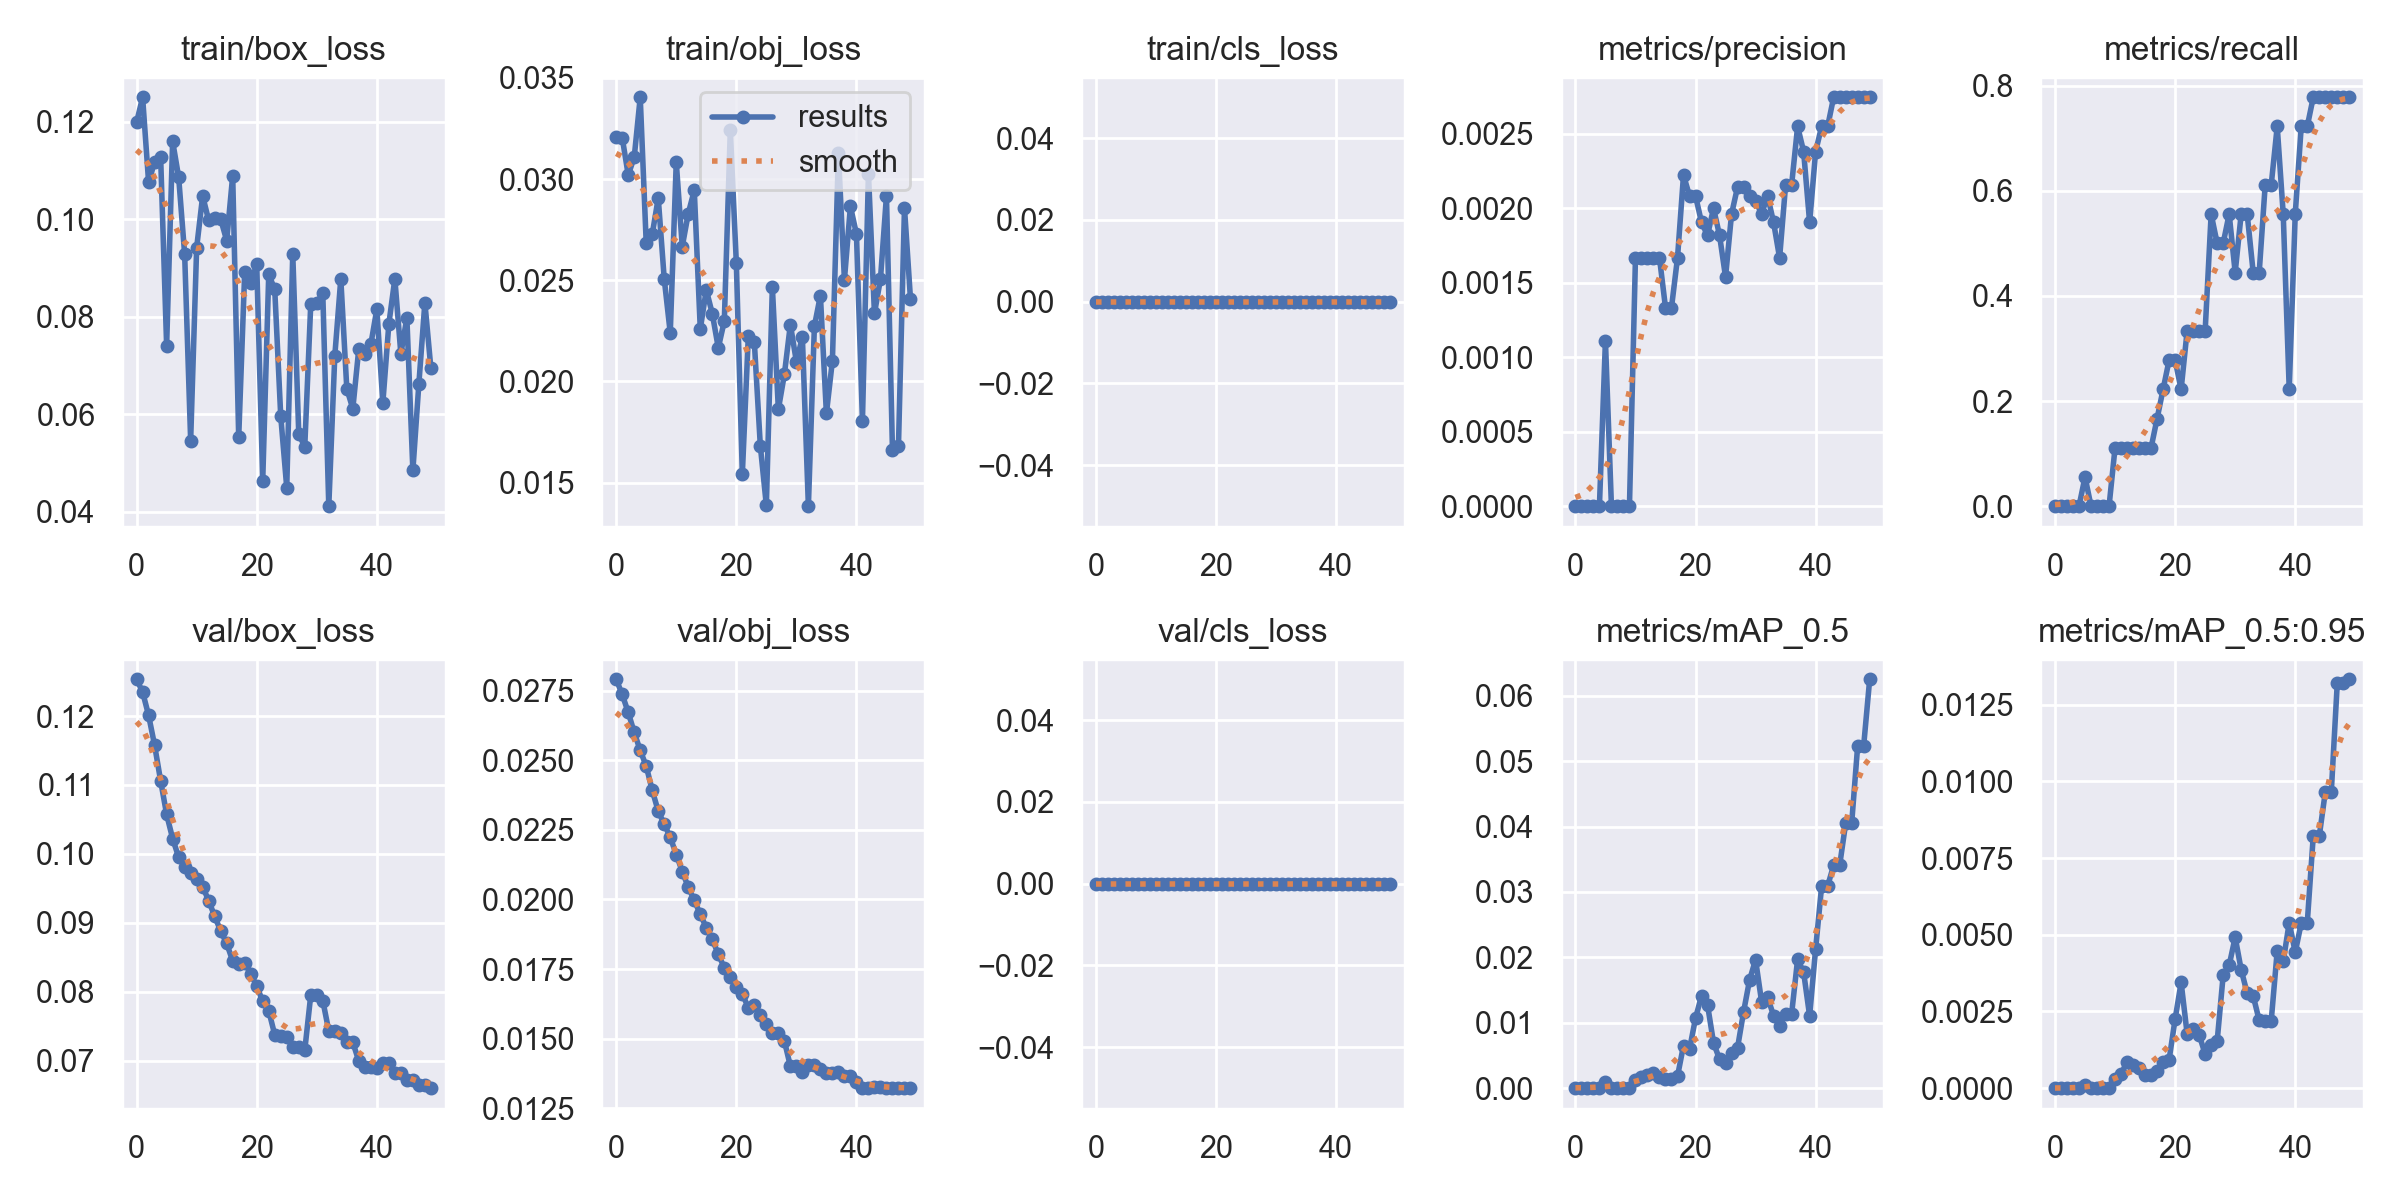

Data behind this chart, as committed beside it:
epoch, train/box_loss, train/obj_loss, train/cls_loss, metrics/precision, metrics/recall, metrics/mAP_0.5, metrics/mAP_0.5:0.95, val/box_loss, val/obj_loss, val/cls_loss, x/lr0, x/lr1, x/lr2
0, 0.1199, 0.03208, 0, 0, 0, 0, 0, 0.1253, 0.02792, 0, 0.0991, 0.0001, 0.0001
1, 0.125, 0.03204, 0, 0, 0, 0, 0, 0.1235, 0.02737, 0, 0.09729, 0.0002941, 0.0002941
2, 0.1076, 0.0302, 0, 0, 0, 0, 0, 0.1201, 0.02673, 0, 0.09548, 0.0004802, 0.0004802
3, 0.1118, 0.03107, 0, 0, 0, 0, 0, 0.1158, 0.02601, 0, 0.09366, 0.0006584, 0.0006584
4, 0.1129, 0.03404, 0, 0, 0, 0, 0, 0.1106, 0.02536, 0, 0.09183, 0.0008287, 0.0008287
5, 0.07411, 0.02682, 0, 0.001111, 0.05556, 0.0009954, 9.9538e-05, 0.1057, 0.02479, 0, 0.08999, 0.0009911, 0.0009911
6, 0.116, 0.02727, 0, 0, 0, 0, 0, 0.1022, 0.02393, 0, 0.08815, 0.001146, 0.001146
7, 0.1087, 0.02906, 0, 0, 0, 0, 0, 0.09953, 0.02317, 0, 0.08629, 0.001292, 0.001292
8, 0.09285, 0.02506, 0, 0, 0, 0, 0, 0.09812, 0.02271, 0, 0.08443, 0.001431, 0.001431
9, 0.05464, 0.02239, 0, 0, 0, 0, 0, 0.09721, 0.02224, 0, 0.08256, 0.001561, 0.001561
10, 0.0942, 0.03083, 0, 0.001667, 0.1111, 0.001288, 0.0003103, 0.09636, 0.02161, 0, 0.08068, 0.001684, 0.001684
11, 0.1048, 0.02666, 0, 0.001667, 0.1111, 0.001766, 0.000465, 0.09524, 0.02101, 0, 0.0788, 0.001799, 0.001799
12, 0.09976, 0.0283, 0, 0.001667, 0.1111, 0.002041, 0.0008523, 0.09321, 0.02044, 0, 0.07691, 0.001906, 0.001906
13, 0.1002, 0.02944, 0, 0.001667, 0.1111, 0.002389, 0.0007488, 0.09094, 0.01997, 0, 0.07501, 0.002005, 0.002005
14, 0.1, 0.02259, 0, 0.001667, 0.1111, 0.001634, 0.000649, 0.08882, 0.01947, 0, 0.0731, 0.002096, 0.002096
15, 0.09564, 0.02453, 0, 0.001333, 0.1111, 0.001333, 0.0004382, 0.08701, 0.01899, 0, 0.07118, 0.002179, 0.002179
16, 0.1089, 0.02335, 0, 0.001333, 0.1111, 0.001376, 0.0004328, 0.08446, 0.01857, 0, 0.06925, 0.002255, 0.002255
17, 0.05528, 0.02166, 0, 0.001667, 0.1667, 0.001807, 0.0005629, 0.08407, 0.01803, 0, 0.06732, 0.002322, 0.002322
18, 0.08921, 0.02298, 0, 0.002222, 0.2222, 0.006518, 0.0008646, 0.08419, 0.01755, 0, 0.06538, 0.002381, 0.002381
19, 0.08688, 0.03241, 0, 0.002083, 0.2778, 0.005941, 0.000928, 0.08261, 0.01721, 0, 0.06343, 0.002433, 0.002433
20, 0.09076, 0.02587, 0, 0.002083, 0.2778, 0.01069, 0.002252, 0.08082, 0.01687, 0, 0.06148, 0.002476, 0.002476
21, 0.04641, 0.01541, 0, 0.001905, 0.2222, 0.01415, 0.003448, 0.0786, 0.01661, 0, 0.05951, 0.002512, 0.002512
22, 0.08868, 0.02225, 0, 0.001818, 0.3333, 0.01274, 0.001772, 0.07724, 0.01611, 0, 0.05754, 0.00254, 0.00254
23, 0.08564, 0.02195, 0, 0.002, 0.3333, 0.006943, 0.001913, 0.07375, 0.01619, 0, 0.05556, 0.00256, 0.00256
24, 0.05959, 0.01681, 0, 0.001818, 0.3333, 0.004408, 0.001746, 0.07352, 0.01586, 0, 0.05357, 0.002572, 0.002572
25, 0.04498, 0.01388, 0, 0.001538, 0.3333, 0.003847, 0.001107, 0.0734, 0.01553, 0, 0.05158, 0.002576, 0.002576
26, 0.09293, 0.02467, 0, 0.001961, 0.5556, 0.005428, 0.001421, 0.07202, 0.01521, 0, 0.04957, 0.002572, 0.002572
27, 0.05596, 0.01862, 0, 0.002143, 0.5, 0.006188, 0.001535, 0.07202, 0.01521, 0, 0.04756, 0.00256, 0.00256
28, 0.05337, 0.02034, 0, 0.002143, 0.5, 0.01165, 0.003677, 0.07149, 0.01492, 0, 0.04554, 0.00254, 0.00254
29, 0.0827, 0.02281, 0, 0.002083, 0.5556, 0.01654, 0.004006, 0.07952, 0.01401, 0, 0.04351, 0.002512, 0.002512
30, 0.0828, 0.02098, 0, 0.002051, 0.4444, 0.01963, 0.00492, 0.07952, 0.01401, 0, 0.04148, 0.002477, 0.002477
31, 0.08482, 0.02218, 0, 0.001961, 0.5556, 0.01323, 0.00386, 0.07872, 0.0138, 0, 0.03943, 0.002433, 0.002433
32, 0.04118, 0.01384, 0, 0.002083, 0.5556, 0.01389, 0.003095, 0.0743, 0.01405, 0, 0.03738, 0.002382, 0.002382
33, 0.07199, 0.02273, 0, 0.001905, 0.4444, 0.01108, 0.003008, 0.0743, 0.01405, 0, 0.03532, 0.002322, 0.002322
34, 0.08778, 0.02424, 0, 0.001667, 0.4444, 0.00951, 0.002209, 0.07403, 0.01389, 0, 0.03325, 0.002255, 0.002255
35, 0.06526, 0.01842, 0, 0.002157, 0.6111, 0.01134, 0.002194, 0.07265, 0.01376, 0, 0.03118, 0.00218, 0.00218
36, 0.06115, 0.02103, 0, 0.002157, 0.6111, 0.01134, 0.002194, 0.07265, 0.01376, 0, 0.0291, 0.002097, 0.002097
37, 0.07348, 0.03128, 0, 0.002549, 0.7222, 0.0197, 0.004475, 0.06993, 0.01379, 0, 0.02701, 0.002005, 0.002005
38, 0.0723, 0.02503, 0, 0.002381, 0.5556, 0.01772, 0.004137, 0.06904, 0.01364, 0, 0.02491, 0.001906, 0.001906
39, 0.07435, 0.02865, 0, 0.001905, 0.2222, 0.01105, 0.005395, 0.06904, 0.01364, 0, 0.0228, 0.0018, 0.0018
40, 0.08156, 0.02729, 0, 0.002381, 0.5556, 0.02129, 0.00443, 0.06897, 0.01344, 0, 0.02068, 0.001685, 0.001685
41, 0.06234, 0.01805, 0, 0.002549, 0.7222, 0.03092, 0.005381, 0.06973, 0.01324, 0, 0.01856, 0.001562, 0.001562
42, 0.07854, 0.03027, 0, 0.002549, 0.7222, 0.03092, 0.005381, 0.06973, 0.01324, 0, 0.01643, 0.001431, 0.001431
43, 0.08779, 0.02336, 0, 0.002745, 0.7778, 0.03407, 0.008216, 0.06819, 0.01327, 0, 0.01429, 0.001293, 0.001293
44, 0.07237, 0.02505, 0, 0.002745, 0.7778, 0.03407, 0.008216, 0.06819, 0.01327, 0, 0.01215, 0.001146, 0.001146
45, 0.07983, 0.02917, 0, 0.002745, 0.7778, 0.04048, 0.009647, 0.06713, 0.01324, 0, 0.009992, 0.0009919, 0.0009919
46, 0.04851, 0.0166, 0, 0.002745, 0.7778, 0.04048, 0.009647, 0.06713, 0.01324, 0, 0.00783, 0.0008296, 0.0008296
47, 0.0663, 0.01683, 0, 0.002745, 0.7778, 0.05235, 0.0132, 0.06644, 0.01322, 0, 0.005659, 0.0006593, 0.0006593
48, 0.08292, 0.02857, 0, 0.002745, 0.7778, 0.05235, 0.0132, 0.06644, 0.01322, 0, 0.003481, 0.0004811, 0.0004811
49, 0.06943, 0.02407, 0, 0.002745, 0.7778, 0.06251, 0.01333, 0.066, 0.01323, 0, 0.001295, 0.000295, 0.000295
